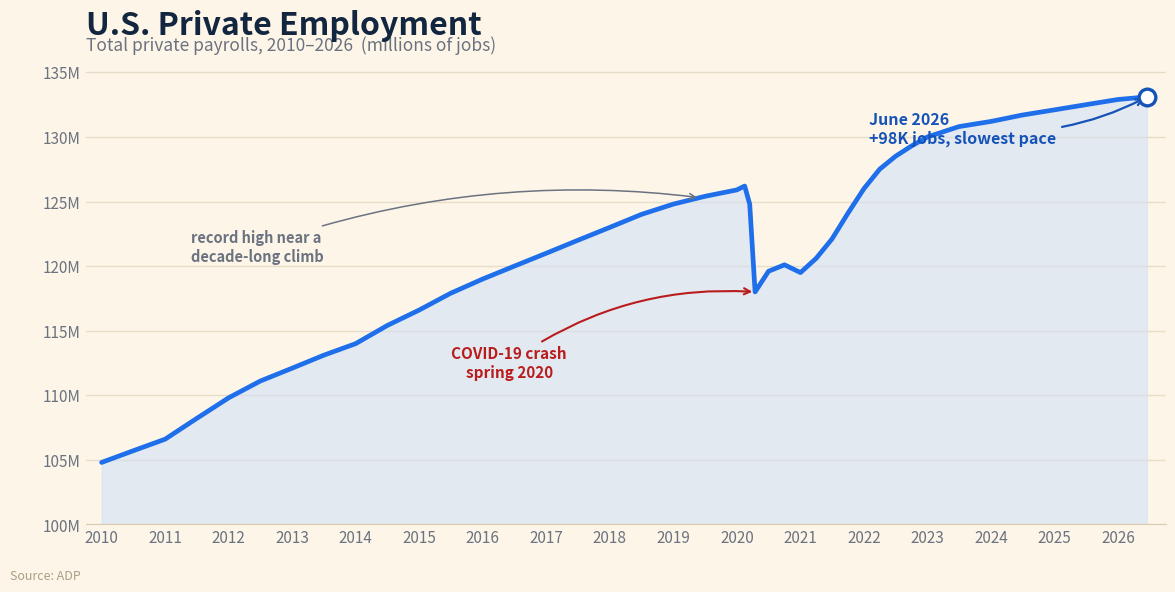

Generate this figure with matplotlib:
#!/usr/bin/env python3
"""
make-employment-chart.py  [out.png]

Creative REALTY EXPERTS recreation of the "U.S. Private Employment" (ADP) graphic
for the 07/02/26 daily email. OUR OWN branded chart, not the source image: a clean
RE steel-blue theme on a warm cream ground, the 2010-2026 shape faithfully
reproduced (a long post-recession climb, a sharp COVID-19 crash in spring 2020, a
choppy 2021, a fast recovery, then a gentle flattening at record levels), a COVID
callout, and a "today" marker at the latest reading with June's slowdown noted.

Story (Market Briefs "🤖 Spare AI." / "Hiring Slows", 07/02/26): companies hired at
a slower pace than expected in June per ADP, with private payrolls up just 98,000
versus the 110,000 estimate, as businesses stay cautious with the Fed holding rates
high. The level is still near a record, but the pace is cooling.

matplotlib only. On this VPS run with plain python3 (3.12 has matplotlib 3.6).
"""
import sys
from datetime import date
import matplotlib
matplotlib.use("Agg")
import matplotlib.pyplot as plt
import matplotlib.dates as mdates
from matplotlib.ticker import FuncFormatter

OUT = sys.argv[1] if len(sys.argv) > 1 else "us-private-employment-070226.png"

# (date, private employment, millions) — monthly-ish anchors recreating the source's
# 2010-2026 shape: ~105M coming out of the recession, a steady climb to a ~126M
# pre-COVID peak in early 2020, a sharp crash to ~118M in spring 2020, a choppy
# 2021 near 119-120M, a fast 2022 recovery, then a gentle flattening to ~133M today.
SERIES = [
    (date(2010, 1, 1), 104.8),
    (date(2010, 7, 1), 105.7),
    (date(2011, 1, 1), 106.6),
    (date(2011, 7, 1), 108.2),
    (date(2012, 1, 1), 109.8),
    (date(2012, 7, 1), 111.1),
    (date(2013, 1, 1), 112.1),
    (date(2013, 7, 1), 113.1),
    (date(2014, 1, 1), 114.0),
    (date(2014, 7, 1), 115.4),
    (date(2015, 1, 1), 116.6),
    (date(2015, 7, 1), 117.9),
    (date(2016, 1, 1), 119.0),
    (date(2016, 7, 1), 120.0),
    (date(2017, 1, 1), 121.0),
    (date(2017, 7, 1), 122.0),
    (date(2018, 1, 1), 123.0),
    (date(2018, 7, 1), 124.0),
    (date(2019, 1, 1), 124.8),
    (date(2019, 7, 1), 125.4),
    (date(2020, 1, 1), 125.9),   # pre-COVID peak
    (date(2020, 2, 15), 126.2),
    (date(2020, 3, 15), 124.8),
    (date(2020, 4, 15), 118.0),  # COVID crash
    (date(2020, 7, 1), 119.6),
    (date(2020, 10, 1), 120.1),
    (date(2021, 1, 1), 119.5),   # choppy winter
    (date(2021, 4, 1), 120.6),
    (date(2021, 7, 1), 122.1),
    (date(2021, 10, 1), 124.1),
    (date(2022, 1, 1), 126.0),   # fast recovery
    (date(2022, 4, 1), 127.5),
    (date(2022, 7, 1), 128.5),
    (date(2022, 10, 1), 129.3),
    (date(2023, 1, 1), 130.0),
    (date(2023, 7, 1), 130.8),
    (date(2024, 1, 1), 131.2),
    (date(2024, 7, 1), 131.7),
    (date(2025, 1, 1), 132.1),
    (date(2025, 7, 1), 132.5),
    (date(2026, 1, 1), 132.9),
    (date(2026, 6, 15), 133.1),  # today (June +98K, slowing)
]

xs = [d for d, _ in SERIES]
ys = [p for _, p in SERIES]

LINE   = "#1f6fea"   # main line (RE steel blue, faithful to source blue)
LINE_DK = "#1553b8"  # markers / today
FILL_TOP = "#cfe0f7"
INK    = "#12263f"
MUTED  = "#6b7280"
CRASH  = "#b91c1c"
GROUND = "#fdf6e8"   # warm cream (matches the source card background)

fig, ax = plt.subplots(figsize=(12, 6.2))
fig.patch.set_facecolor(GROUND)
ax.set_facecolor(GROUND)

# area + line
ax.fill_between(xs, ys, 100, color=FILL_TOP, alpha=0.55, zorder=1)
ax.plot(xs, ys, color=LINE, linewidth=3.4, zorder=3, solid_capstyle="round")

# COVID crash callout
ax.annotate("COVID-19 crash\nspring 2020",
            xy=(date(2020, 4, 15), 118.0), xytext=(date(2016, 6, 1), 112.5),
            fontsize=11, fontweight="bold", color=CRASH, ha="center", va="center",
            arrowprops=dict(arrowstyle="->", color=CRASH, lw=1.5,
                            connectionstyle="arc3,rad=-0.18"))

# today marker + label
ax.plot([xs[-1]], [ys[-1]], marker="o", color="white", markeredgecolor=LINE_DK,
        markeredgewidth=2.4, markersize=12, zorder=6)
ax.annotate("June 2026\n+98K jobs, slowest pace",
            xy=(xs[-1], ys[-1]), xytext=(date(2022, 2, 1), 130.6),
            fontsize=11.5, fontweight="bold", color=LINE_DK, ha="left", va="center",
            arrowprops=dict(arrowstyle="->", color=LINE_DK, lw=1.6,
                            connectionstyle="arc3,rad=0.16"))

# pre-COVID peak callout
ax.annotate("record high near a\ndecade-long climb",
            xy=(date(2019, 6, 1), 125.3), xytext=(date(2011, 6, 1), 121.5),
            fontsize=10.5, color=MUTED, ha="left", va="center", fontweight="bold",
            arrowprops=dict(arrowstyle="->", color=MUTED, lw=1.1,
                            connectionstyle="arc3,rad=-0.12"))

# titles
ax.set_title("U.S. Private Employment", fontsize=23,
             fontweight="bold", color=INK, loc="left", pad=18)
ax.text(0.0, 1.02, "Total private payrolls, 2010–2026  (millions of jobs)",
        transform=ax.transAxes, fontsize=12.5, color=MUTED, ha="left")

# axes cosmetics
ax.yaxis.set_major_formatter(FuncFormatter(lambda v, _: f"{v:,.0f}M"))
ax.set_ylim(100, 136)
ax.set_yticks([100, 105, 110, 115, 120, 125, 130, 135])
ax.set_xlim(date(2009, 10, 1), date(2026, 10, 1))
ax.xaxis.set_major_locator(mdates.YearLocator())
ax.xaxis.set_major_formatter(mdates.DateFormatter("%Y"))
ax.tick_params(axis="both", labelsize=11, colors=MUTED, length=0)
ax.grid(axis="y", color="#e7ddc9", linewidth=1.0)
ax.set_axisbelow(True)
for s in ("top", "right", "left"):
    ax.spines[s].set_visible(False)
ax.spines["bottom"].set_color("#d8cbb0")

# source footer (no RE authorship attribution — Harv, 06/29)
fig.text(0.012, 0.012, "Source: ADP", fontsize=9, color="#a99f88", ha="left")

fig.subplots_adjust(left=0.075, right=0.975, top=0.85, bottom=0.10)
fig.savefig(OUT, dpi=150, facecolor=GROUND)
plt.close(fig)
print("wrote", OUT)
